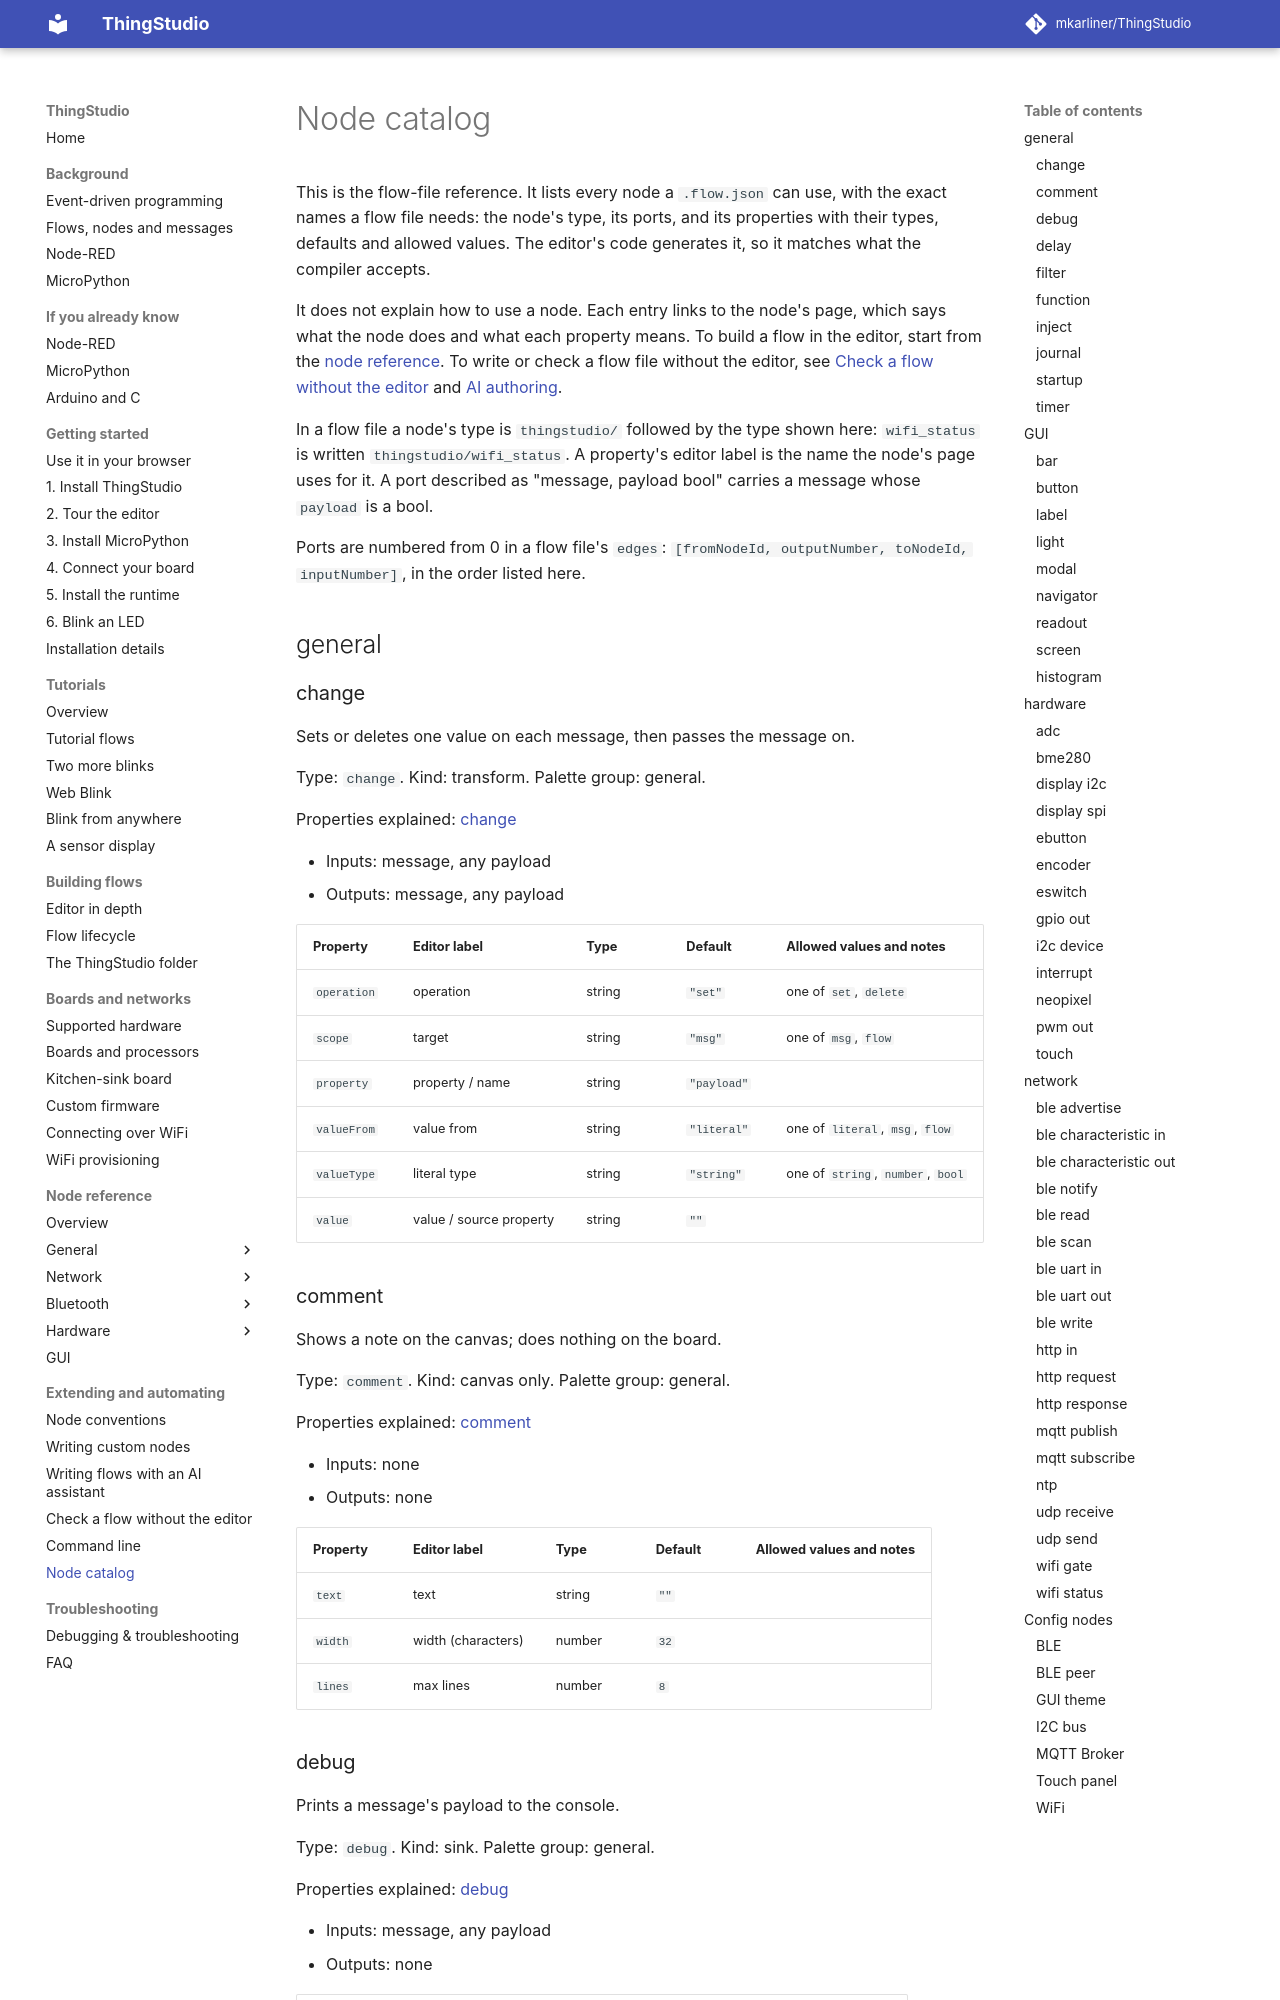

repository: mkarliner/ThingStudio · page: nodes-catalog/index.html · generator: mkdocs

# Node catalog

<!-- Generated by `node dist-cli/thingstudio-compile.mjs --describe-all --markdown`. Do not edit by hand: a test fails when it is out of date. -->

This is the flow-file reference. It lists every node a `.flow.json` can use, with the exact names a flow file needs:
the node's type, its ports, and its properties with their types, defaults and allowed values. The editor's code
generates it, so it matches what the compiler accepts.

It does not explain how to use a node. Each entry links to the node's page, which says what the node does and what
each property means. To build a flow in the editor, start from the [node reference](nodes/index.md). To write or check
a flow file without the editor, see [Check a flow without the editor](check-a-flow.md) and [AI authoring](ai-authoring.md).

In a flow file a node's type is `thingstudio/` followed by the type shown here: `wifi_status` is written
`thingstudio/wifi_status`. A property's editor label is the name the node's page uses for it. A port described as
"message, payload bool" carries a message whose `payload` is a bool.

Ports are numbered from 0 in a flow file's `edges`: `[fromNodeId, outputNumber, toNodeId, inputNumber]`, in the order listed here.

## general

### change

Sets or deletes one value on each message, then passes the message on.

Type: `change`. Kind: transform. Palette group: general.

Properties explained: [change](nodes/change.md)

- Inputs: message, any payload
- Outputs: message, any payload

| Property | Editor label | Type | Default | Allowed values and notes |
| --- | --- | --- | --- | --- |
| `operation` | operation | string | `"set"` | one of `set`, `delete` |
| `scope` | target | string | `"msg"` | one of `msg`, `flow` |
| `property` | property / name | string | `"payload"` |  |
| `valueFrom` | value from | string | `"literal"` | one of `literal`, `msg`, `flow` |
| `valueType` | literal type | string | `"string"` | one of `string`, `number`, `bool` |
| `value` | value / source property | string | `""` |  |
